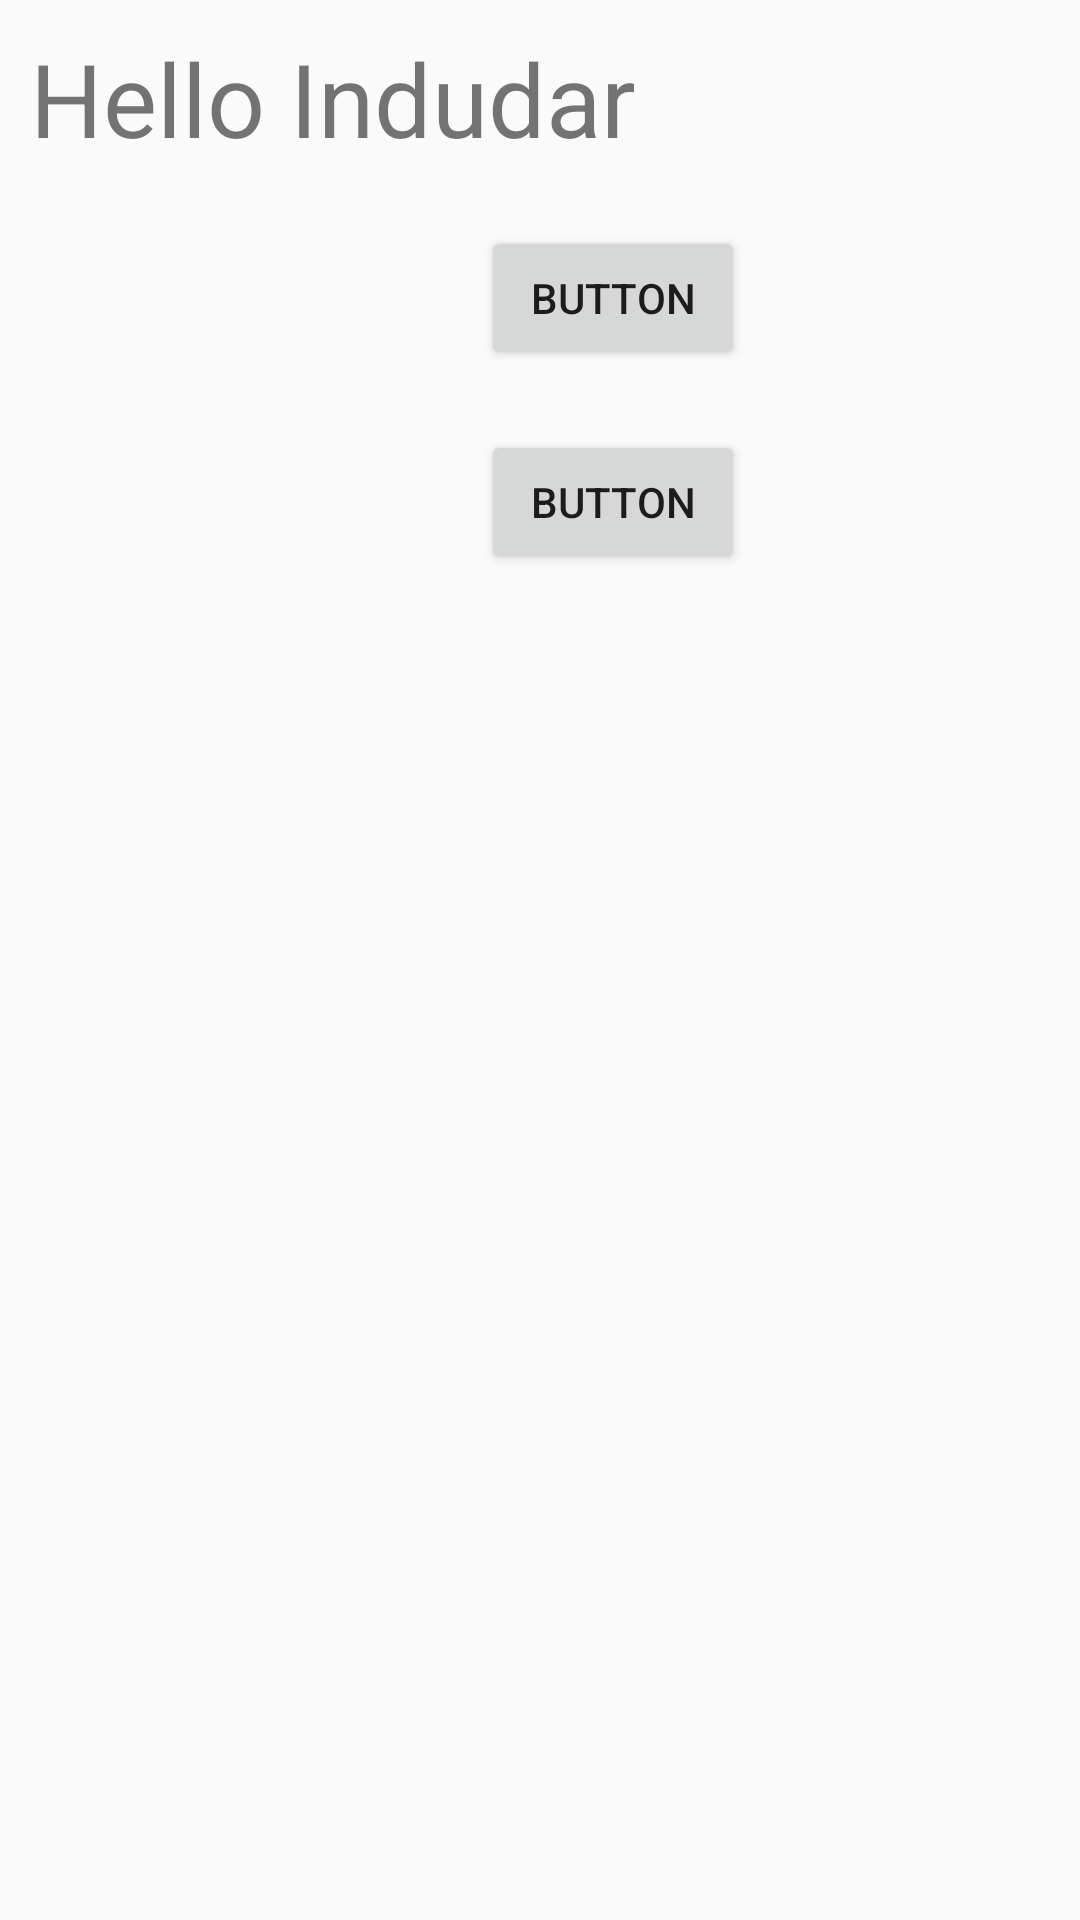

This screen was rendered from an Android layout file. Write that file and the resources it references.
<!-- AndroidManifest.xml: application theme Theme.Jose -->
<!-- res/layout/activity_home_patient.xml -->
<?xml version="1.0" encoding="utf-8"?>
<androidx.constraintlayout.widget.ConstraintLayout xmlns:android="http://schemas.android.com/apk/res/android"
    xmlns:app="http://schemas.android.com/apk/res-auto"
    xmlns:tools="http://schemas.android.com/tools"
    android:id="@+id/main"
    android:layout_width="match_parent"
    android:layout_height="match_parent"
    tools:context=".HomePatient">

    <LinearLayout
        android:layout_width="409dp"
        android:layout_height="912dp"
        android:orientation="vertical"
        tools:layout_editor_absoluteX="1dp"
        tools:layout_editor_absoluteY="1dp">



        <TextView
            android:id="@+id/textView5"
            android:layout_width="wrap_content"
            android:layout_height="wrap_content"
            android:layout_margin="10dp"
            android:text="Hello Indudar"
            android:textSize="34sp" />

        <Button
            android:id="@+id/button5"
            android:layout_width="wrap_content"
            android:layout_height="wrap_content"
            android:layout_gravity="center"
            android:layout_margin="10dp"
            android:text="Button"
            android:onClick="patients"/>

        <Button
            android:id="@+id/button6"
            android:layout_width="wrap_content"
            android:layout_height="wrap_content"
            android:layout_margin="10dp"
            android:layout_gravity="center"
            android:text="Button" />

    </LinearLayout>

</androidx.constraintlayout.widget.ConstraintLayout>
<!-- res/layout/topbar.xml (included above) -->
<?xml version="1.0" encoding="utf-8"?>
<RelativeLayout xmlns:android="http://schemas.android.com/apk/res/android"
    android:layout_width="match_parent"
    android:layout_height="wrap_content"
    xmlns:tools="http://schemas.android.com/tools"
    android:id="@+id/main"
    xmlns:app="http://schemas.android.com/apk/res-auto"
    android:background="@android:color/holo_blue_dark">

        <RelativeLayout
            android:layout_width="match_parent"
            android:layout_height="wrap_content"
            android:padding="16dp">

            <ImageView
                android:id="@+id/image"
                android:layout_width="wrap_content"
                android:layout_height="wrap_content"
                android:onClick="homepage"
                android:layout_alignParentStart="true"
                android:src="@drawable/baseline_home_24" />

            <ImageView
                android:layout_width="wrap_content"
                android:layout_height="wrap_content"
                android:layout_alignParentEnd="true"
                android:onClick="settings"
                android:src="@drawable/baseline_more_vert_24" />

        </RelativeLayout>


</RelativeLayout>
<!-- resources referenced by this layout -->
<resources>
  <style name="Theme.Jose" parent="Base.Theme.Jose" />
  <style name="Base.Theme.Jose" parent="Theme.MaterialComponents.DayNight.Bridge">
          
           <item name="colorPrimary">@color/blue</item>
      </style>
  <color name="blue">#0147A6</color>
</resources>
